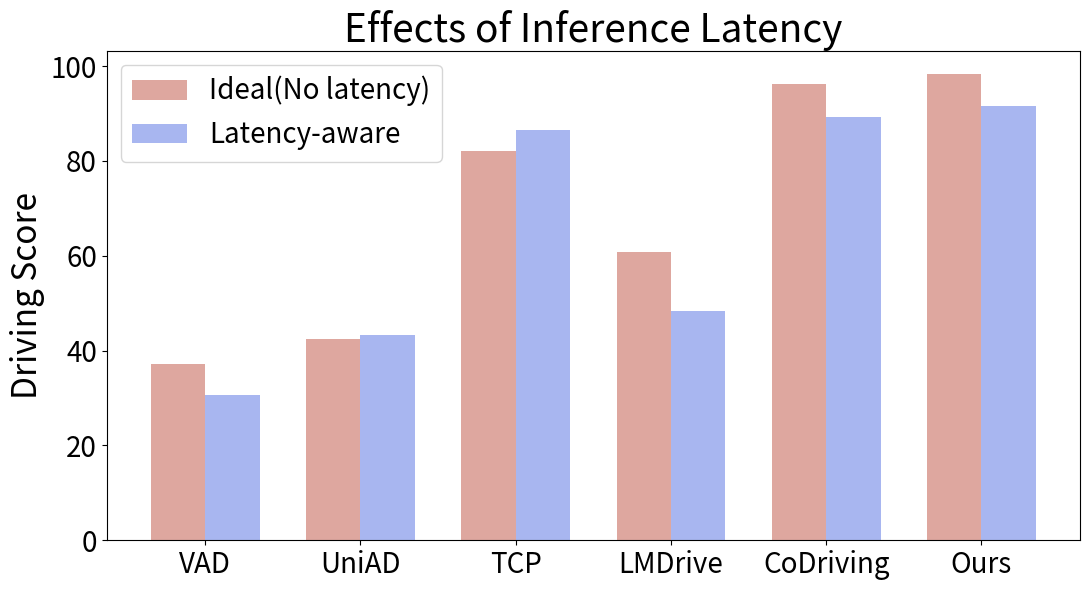

Write Python code to recreate this figure.
import matplotlib.pyplot as plt

realtime = [30.74, 43.33, 86.49, 48.35, 89.25, 91.65]
non_realtime = [37.24, 42.50, 82.18, 60.88, 96.18, 98.27]

baselines = ['VAD', 'UniAD', 'TCP', 'LMDrive', 'CoDriving', 'Ours']

x = range(len(baselines))
width = 0.35

fig, ax = plt.subplots(figsize=(11, 6))
plt.subplots_adjust(left=0.05, right=0.95)
rects2 = ax.bar([i - width/2 for i in x], non_realtime, width, label='Ideal(No latency)', color="#DEA79F")
rects1 = ax.bar([i + width/2 for i in x], realtime, width, label='Latency-aware', color='#A8B6F0')

ax.set_ylabel("Driving Score", fontsize=24)
ax.set_title('Effects of Inference Latency', fontsize=28)
ax.set_xticks(x)
ax.set_xticklabels(baselines, fontsize=20)

ax.yaxis.set_tick_params(labelsize=20)
ax.legend(fontsize=20)

# def autolabel(rects):
#     for rect in rects:
#         height = rect.get_height()
#         ax.annotate('{}'.format(height),
#                     xy=(rect.get_x() + rect.get_width() / 2, height),
#                     xytext=(0, 3),  # 3 points vertical offset
#                     textcoords="offset points",
#                     ha='center', va='bottom')

# autolabel(rects1)
# autolabel(rects2)
plt.tight_layout()

plt.savefig("realtime_ablation.png")
